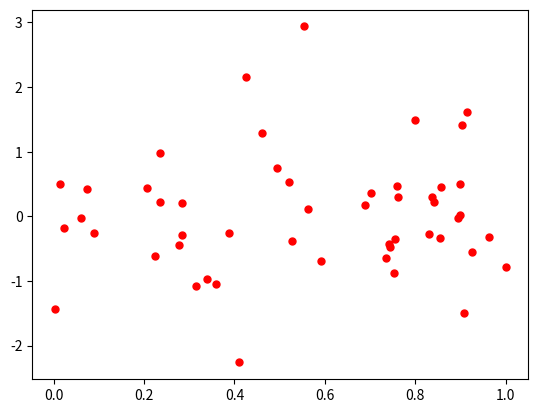

Python code for this plot:
import numpy as np
import matplotlib.pyplot as plt

x = np.random.rand(50)
y = np.random.randn(50)

# x=[10,20,30,40,50]
# y=[10,20,30,40,50]
plt.scatter(x,y,c='red',marker='.',s=100)
plt.show()